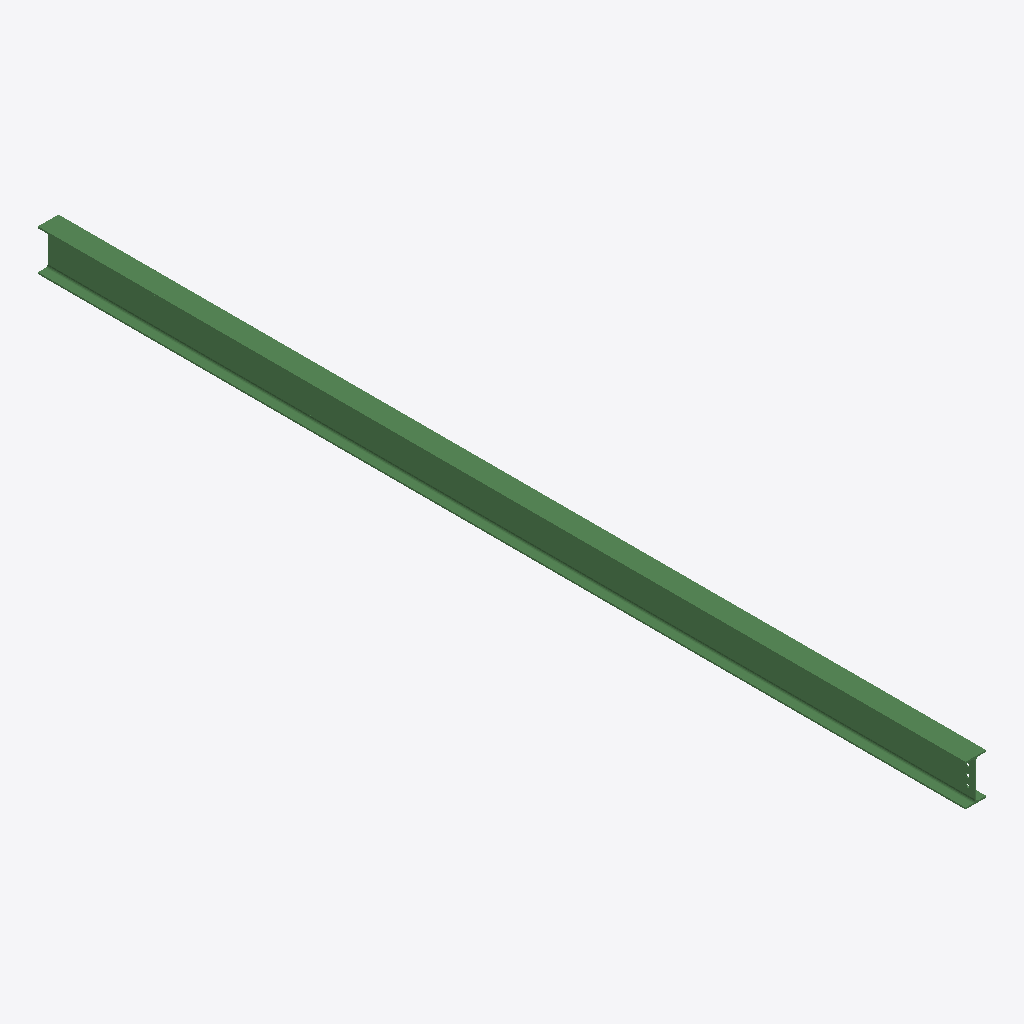
Isometric view of an IFC building model (IFC-SPF (STEP), schema IFC2X3, length unit millimetre), seen from the south-west, elements coloured by IFC class: 1 beam (green).
Extent 0.1 m × 6.1 m × 0.3 m (x, y, z). Storeys (1): Undefined at 0.00 m. Elements (1): 1 IfcBeam.

HEADER;
FILE_DESCRIPTION(('ViewDefinition[AISC_Steel_Detailing]','Option [BaseQuantities:Off]','Option [GridExport:On]','Option [Assemblies:Off]','Option [Bolts:On]','Option [Rebars:On]','Option [PourObjects:Off]','Option [Welds:On]','Option [SurfaceTreatments:On]','Option [LocationBy:0]','Option [ViewColors:Off]','Option [SectionedSpine:Off]','[2 more]'),'2;1');
FILE_NAME('b_1159_Qty_2.ifc','2026-05-16T11:53:14',('GIOVANNIPC\\gcorrea'),('Structural Designer'),'IFC Database version: Work','Tekla Structures 2020 Service Pack 5, IFC Export','');
FILE_SCHEMA(('IFC2X3'));
ENDSEC;
DATA;
#37=IFCPROJECT('2G7ZFDNE16yBDU14FA92Me',#5,'Proyecto',$,$,$,$,(#11),#36);
#39=IFCSITE('2xvEzEinjBTea80yOTcujY',#5,'Obra',$,$,#38,$,$,.ELEMENT.,$,$,$,$,$);
#41=IFCBUILDING('3qFQ5xmlf5NRGj6YBtYgBH',#5,'Undefined',$,$,#40,$,$,.ELEMENT.,$,$,$);
#43=IFCBUILDINGSTOREY('29hdEUCErFze9E_VIAceOd',#5,'Undefined',$,$,#42,$,$,.ELEMENT.,0.0);
#64=IFCBEAM('2BJWiANjX5wR$hYL8kMYK6',#44,'BEAM','IPE270','IPE270',#47,#63,'ID8b4e0b0a-5ed8-45e9-bfeb-89522e5a2506');
ENDSEC;
